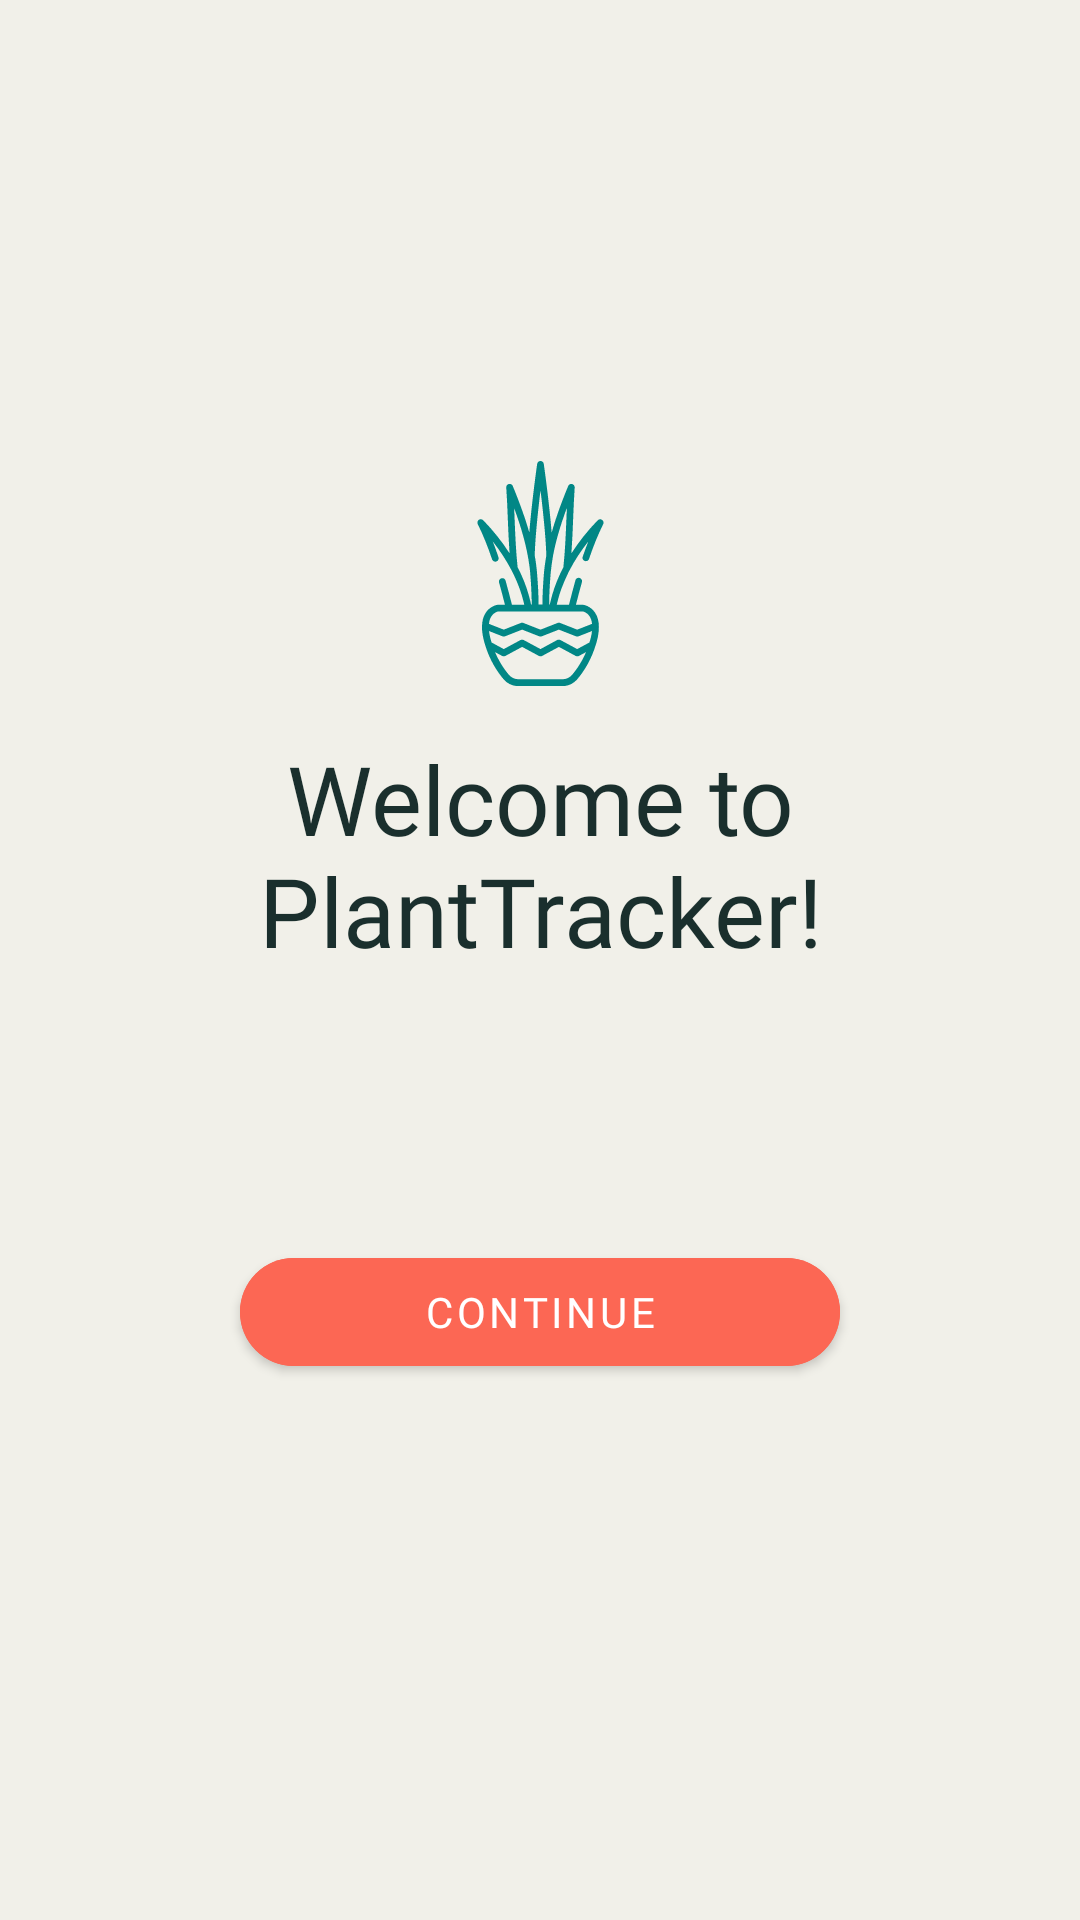

Android layout source for this screen:
<!-- AndroidManifest.xml: application theme Theme.PlantTracker -->
<!-- res/layout/fragment_welcome.xml -->
<?xml version="1.0" encoding="utf-8"?>
<layout xmlns:android="http://schemas.android.com/apk/res/android"
    xmlns:app="http://schemas.android.com/apk/res-auto"
    xmlns:tools="http://schemas.android.com/tools">
    <data>

    </data>

    <androidx.constraintlayout.widget.ConstraintLayout
        android:layout_width="match_parent"
        android:layout_height="match_parent"
        android:gravity="center|top"
        android:background="@color/pampas"
        android:orientation="vertical"
        tools:context=".screens.welcome.WelcomeFragment">

        <ImageView
            android:id="@+id/imageview_welcome_logo"
            android:layout_width="75dp"
            android:layout_height="75dp"
            android:layout_marginBottom="16dp"
            app:layout_constraintBottom_toTopOf="@+id/textview_welcome_title"
            app:layout_constraintEnd_toEndOf="@+id/textview_welcome_title"
            app:layout_constraintStart_toStartOf="@+id/textview_welcome_title"
            app:srcCompat="@drawable/ic_plant1_color"
            android:contentDescription="@string/accessible_description_potted_plant_vector"
            />

        <TextView
            android:id="@+id/textview_welcome_title"
            android:layout_width="0dp"
            android:layout_height="wrap_content"
            android:layout_marginStart="32dp"
            android:layout_marginEnd="32dp"
            android:layout_marginBottom="16dp"
            android:fontFamily="@font/playfair_display_bold"
            android:text="@string/welcome_title"
            android:textAlignment="center"
            android:textColor="@color/timber_green"
            android:textSize="32sp"
            app:layout_constraintBottom_toBottomOf="parent"
            app:layout_constraintEnd_toEndOf="parent"
            app:layout_constraintHorizontal_bias="0.5"
            app:layout_constraintStart_toStartOf="parent"
            app:layout_constraintTop_toTopOf="parent"
            app:layout_constraintVertical_bias="0.45" />

        <TextView
            android:id="@+id/textview_welcome_message"
            android:layout_width="0dp"
            android:layout_height="wrap_content"
            android:layout_marginTop="32dp"
            android:fontFamily="@font/nunito_bold"
            android:textAlignment="center"
            android:textColor="@color/teal_700"
            android:textSize="18sp"
            app:layout_constraintEnd_toEndOf="@+id/textview_welcome_title"
            app:layout_constraintStart_toStartOf="@+id/textview_welcome_title"
            app:layout_constraintTop_toBottomOf="@+id/textview_welcome_title"
            tools:text="We are glad you pricked us!" />

        <com.google.android.material.button.MaterialButton
            android:id="@+id/button_welcome"
            style="@style/Widget.MaterialComponents.Button"
            android:layout_width="200dp"
            android:layout_height="wrap_content"
            android:layout_marginTop="32dp"
            android:backgroundTint="@color/persimmon"
            android:fontFamily="@font/nunito_bold"
            android:text="@string/button_continue"
            android:textAlignment="center"
            android:textAllCaps="true"
            android:textColor="@color/white"
            app:cornerRadius="32dp"
            app:layout_constraintEnd_toEndOf="parent"
            app:layout_constraintStart_toStartOf="parent"
            app:layout_constraintTop_toBottomOf="@+id/textview_welcome_message" />

    </androidx.constraintlayout.widget.ConstraintLayout>
</layout>
<!-- resources referenced by this layout -->
<resources>
  <color name="pampas">#f1f0e9</color>
  <color name="persimmon">#FC6754</color>
  <color name="teal_700">#FF018786</color>
  <color name="timber_green">#1A2F2D</color>
  <color name="white">#FFFFFFFF</color>
  <!-- drawable ic_plant1_color: vector/xml drawable (drawable, 7510 chars, omitted) -->
  <string name="accessible_description_potted_plant_vector">Vector image of potted plant</string>
  <string name="button_continue">Continue</string>
  <string name="welcome_title">Welcome to PlantTracker!</string>
  <style name="Theme.PlantTracker" parent="Theme.MaterialComponents.DayNight.NoActionBar">
          
          <item name="colorPrimary">@color/colorPrimary</item>
          <item name="colorPrimaryVariant">@color/teal_700</item>
          <item name="colorOnPrimary">@color/black</item>
          
          <item name="colorSecondary">@color/teal_200</item>
          <item name="colorSecondaryVariant">@color/teal_700</item>
          <item name="colorOnSecondary">@color/black</item>
          
          <item name="android:statusBarColor" tools:targetApi="l">?attr/colorPrimaryVariant</item>
          
          <item name="android:itemTextAppearance">@style/menuItem</item>
      </style>
  <color name="colorPrimary">#00B3A2</color>
  <color name="black">#FF000000</color>
  <color name="teal_200">#FF03DAC5</color>
  <style name="menuItem" parent="Widget.AppCompat.TextView.SpinnerItem">
          <item name="android:textColor">@color/timber_green</item>
      </style>
</resources>
